Photos from the image-classification dataset "images" in the GitHub repository Maria-120904/Lane-Detection. Its 5 classes are: intersection, left curve, no visible path, right curve, straight.

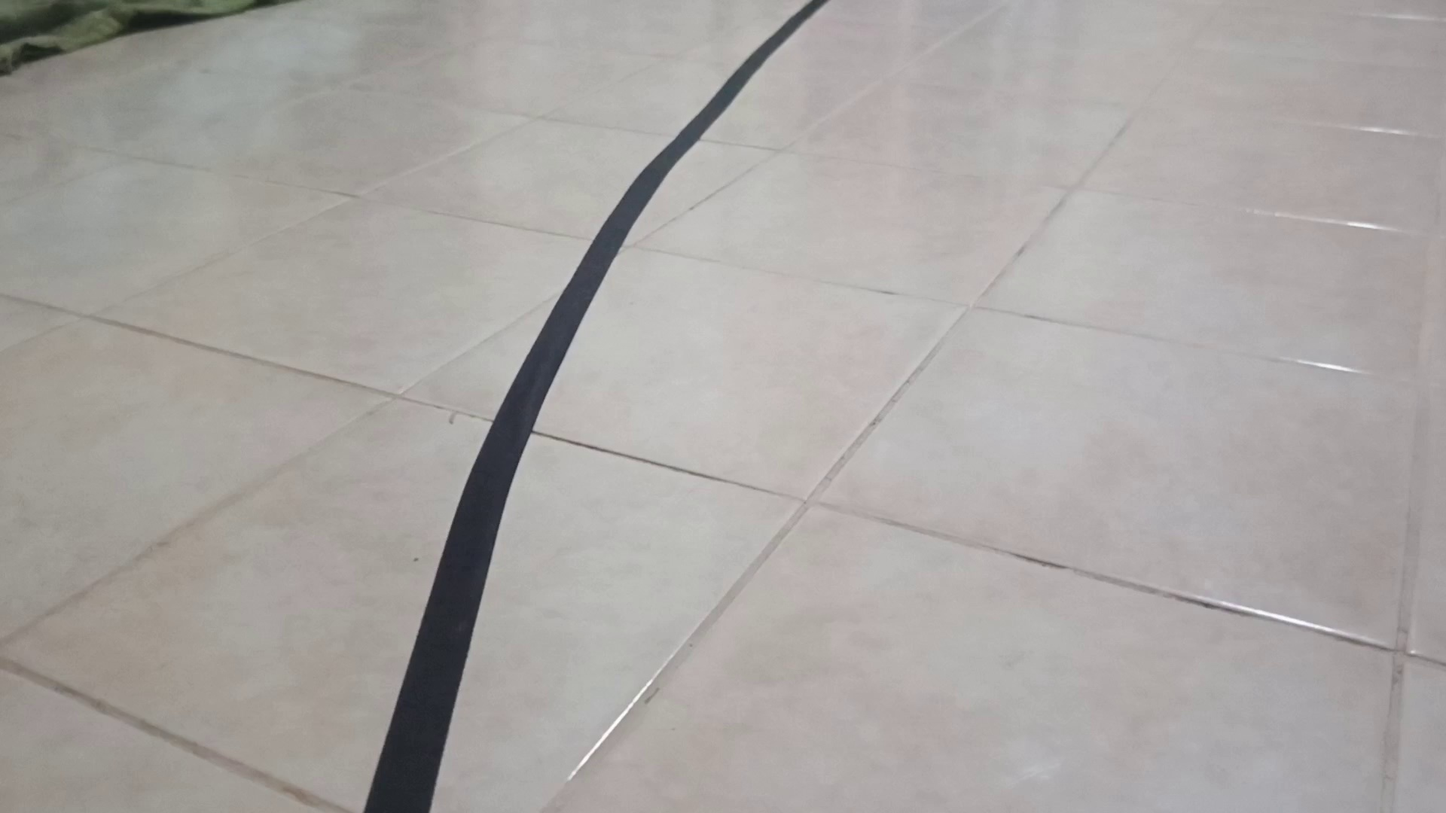
Label: right curve

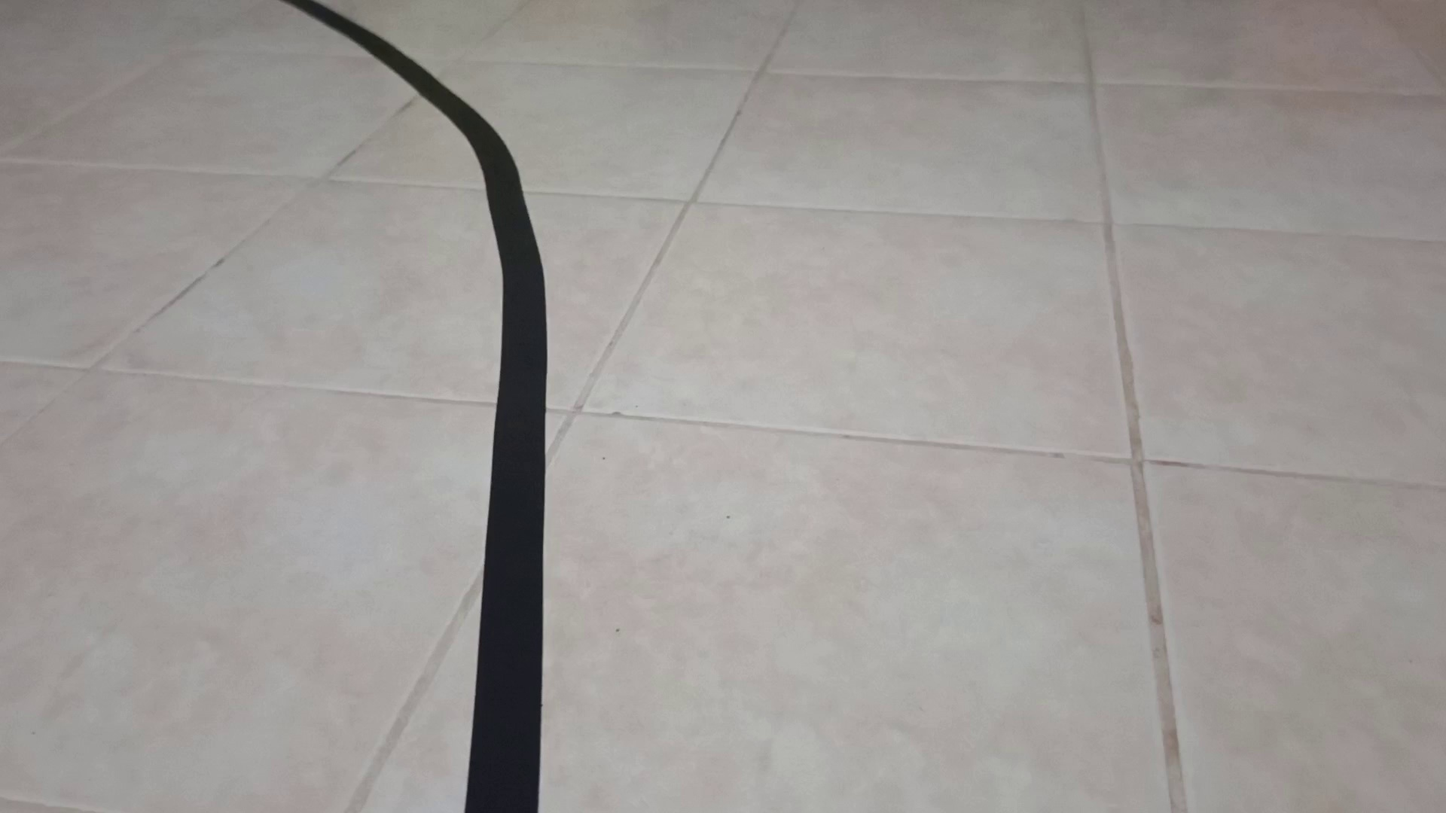
Label: left curve

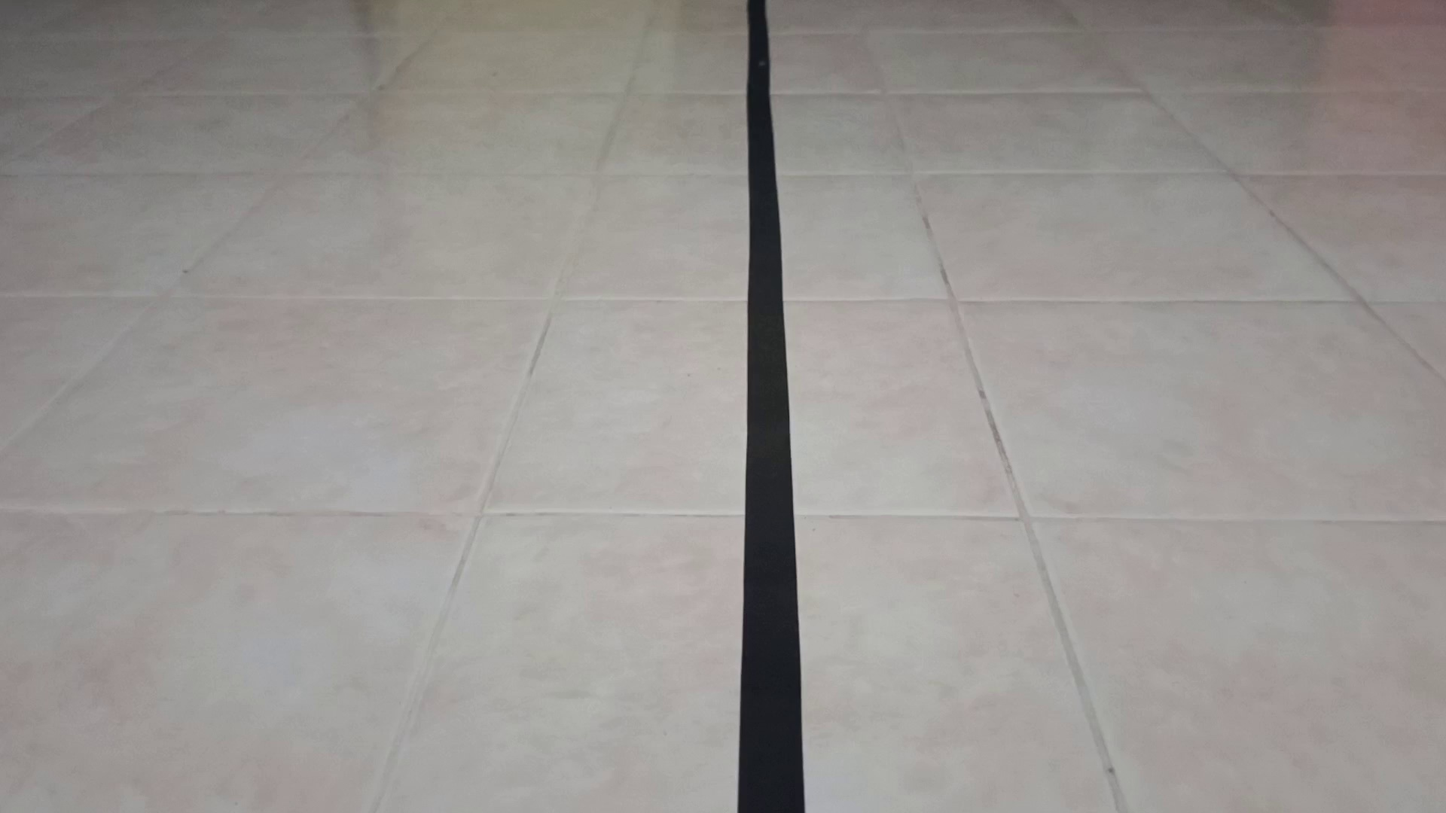
Label: straight

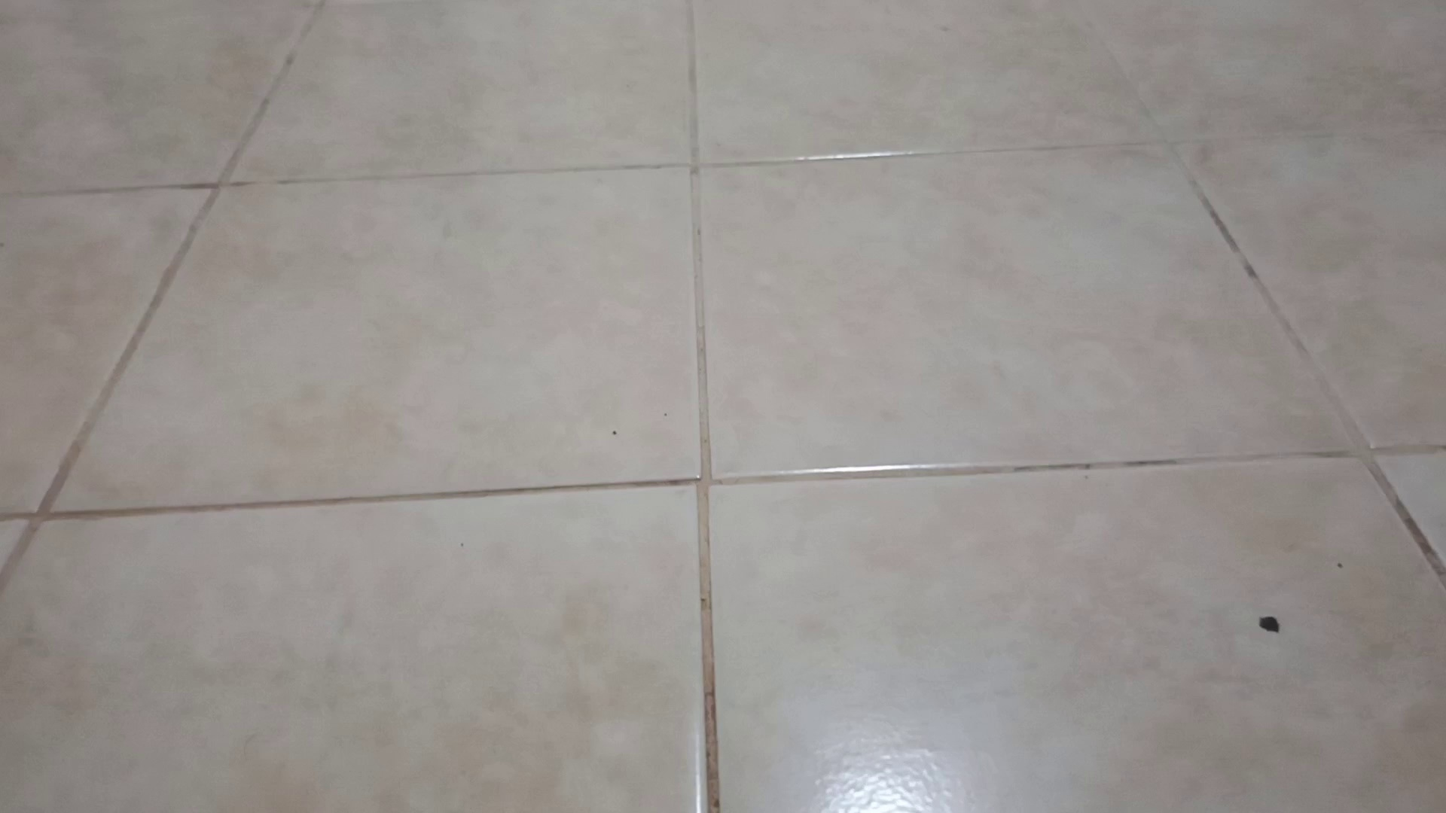
Label: no visible path

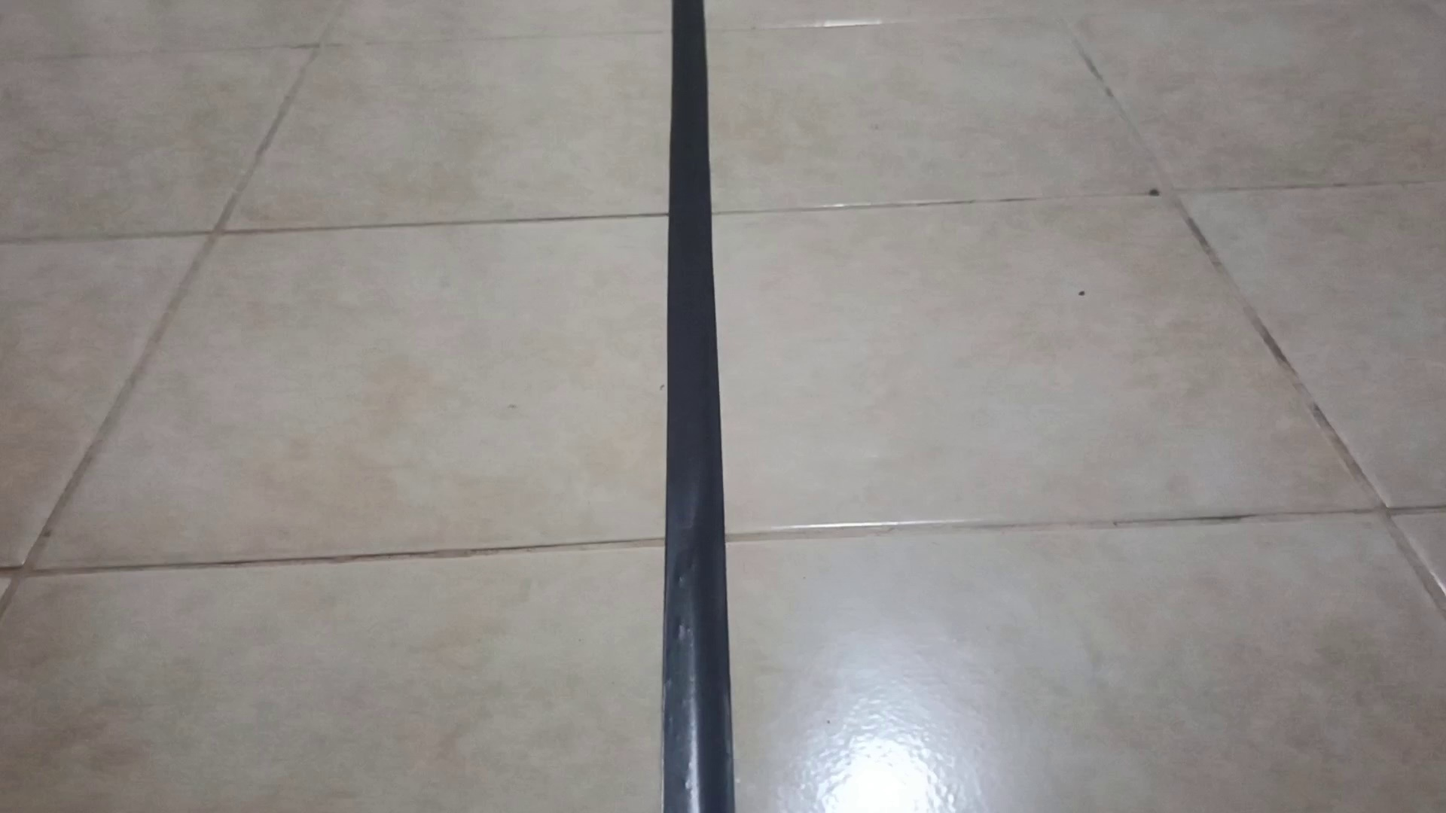
Label: straight

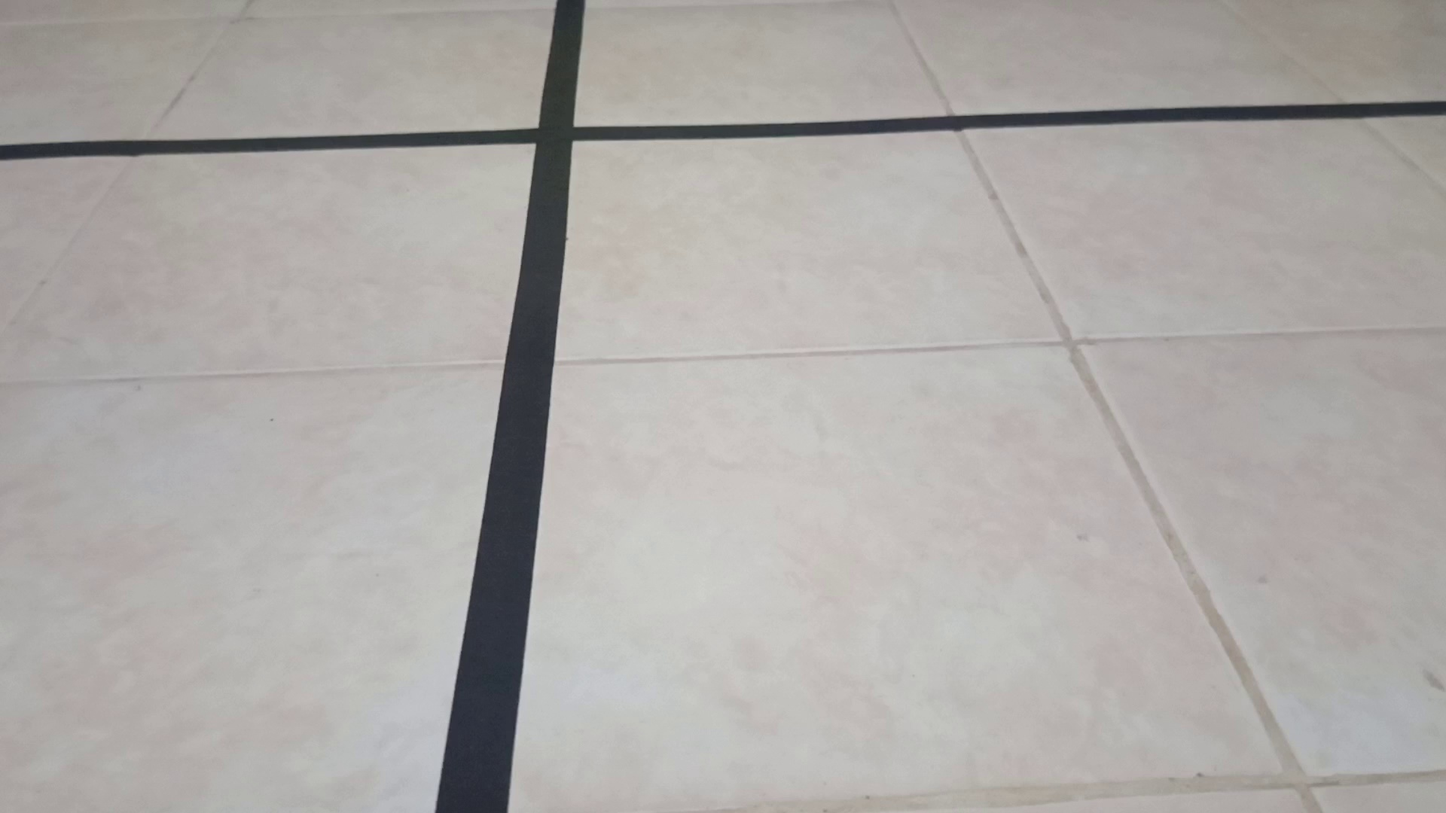
Label: intersection
